Run: headless pygame with SDL's dummy video driver; simulated clock (each Clock.tick advances the game by its frame time, no real sleeping); random seed 0; keys injected as events and as key.get_pressed() state; mouse plan: one left click at the window centre at the start of phase 2, then a move to the lower-right quarter at the start of phase 3.
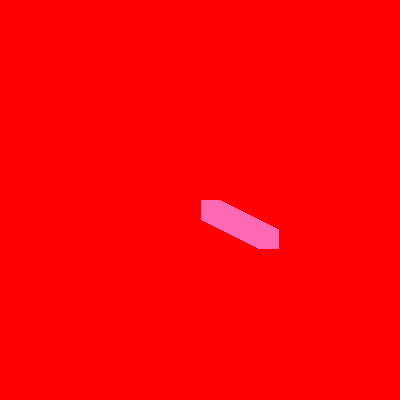
Frame 1 of 4 · flips 1–60 · no input
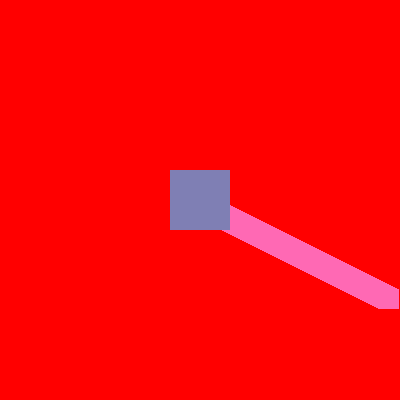
Frame 2 of 4 · flips 61–180 · clicked the window centre · tapped SPACE, RETURN · held RIGHT (→), D
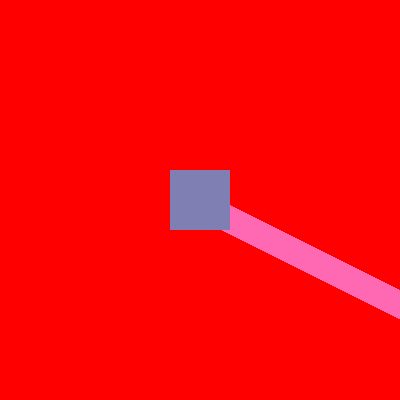
Frame 3 of 4 · flips 181–300 · moved the mouse to the lower-right quarter · held DOWN (↓), S
Frame 4 of 4 · flips 301–420 · held LEFT (←), A, UP (↑), W · screen unchanged from frame 3, image omitted

The pygame program that drew these frames:

import pygame, sys
from pygame.locals import*

pygame.init()
SCREENWIDTH = 400
SCREENHEIGHT = 400
RED = (255,0,0)
GREEN = (0,255,0)
YELLOW = (255,255,0)
PINK= (255,105,180)
screen = pygame.display.set_mode((SCREENWIDTH, SCREENHEIGHT))

screen.fill(RED)

pygame.display.update()

# wait until user quits
running = True

x_speed = 1.0
y_speed = 0.5
x_pos = SCREENWIDTH/2
y_pos = SCREENHEIGHT/2

while running:
    x_pos = x_pos + x_speed
    y_pos = y_pos + y_speed

    pygame.draw.rect(
        screen,
        PINK,
        (x_pos, y_pos, 20, 20)
    )
    for event in pygame.event.get():
        print(event)
        if event.type == pygame.QUIT:
            running = False
        if event.type == pygame.KEYDOWN:
            if event.unicode == 'r':
                screen.fill(RED)
        if event.type == pygame.MOUSEBUTTONDOWN:
            pygame.draw.rect(
                screen, 
                (event.pos[0]*255/SCREENWIDTH,event.pos[1]*255/SCREENHEIGHT,180), 
                (event.pos[0]-30,event.pos[1]-30, 60, 60),
                0,
            )
            print(event.pos)
        # if event.type == pygame.MOUSEMOTION:
            # screen.fill((event.pos[1]*255/SCREENHEIGHT,40,event.pos[0]*255/SCREENWIDTH))
 #           pygame.display.flip()
        

    else:
        pygame.display.update()


pygame.quit()
